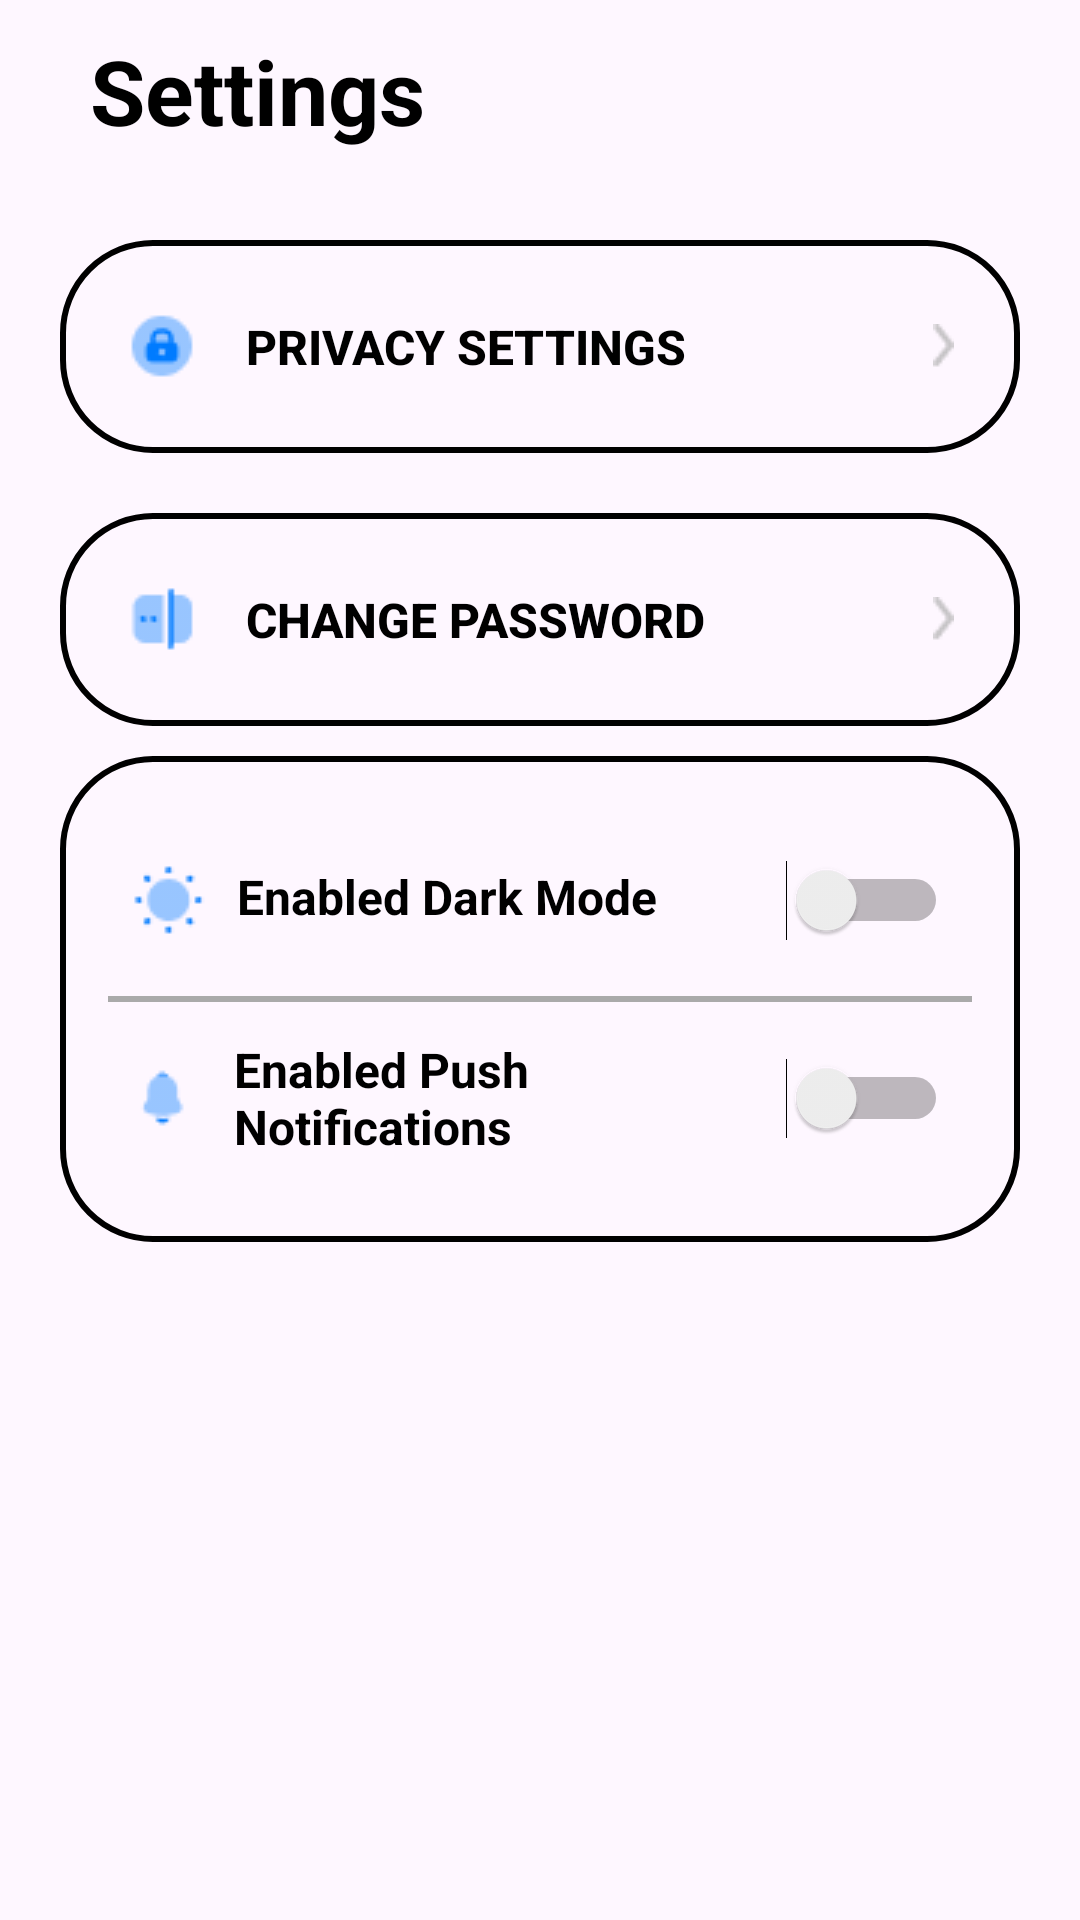

Produce the Android XML layout that renders to this screen, including the resource entries it uses.
<!-- AndroidManifest.xml: application theme Theme.TuluyanApp -->
<!-- res/layout/activity_settings.xml -->
<?xml version="1.0" encoding="utf-8"?>
<RelativeLayout xmlns:android="http://schemas.android.com/apk/res/android"
    xmlns:app="http://schemas.android.com/apk/res-auto"
    xmlns:tools="http://schemas.android.com/tools"
    android:id="@+id/main"
    android:layout_width="match_parent"
    android:layout_height="match_parent"
    tools:context=".fragments.TenantSettings">

    <TextView
        android:id="@+id/Rent"
        android:layout_width="wrap_content"
        android:layout_height="wrap_content"
        android:text="@string/app47"
        android:textColor="@color/black"
        android:textSize="30sp"
        android:textStyle="bold"
        android:layout_marginTop="10dp"
        android:layout_marginStart="30dp"
        android:layout_marginEnd="30dp" />

    <androidx.appcompat.widget.AppCompatButton
        android:id="@+id/privacy"
        android:layout_width="match_parent"
        android:layout_height="71dp"
        android:layout_centerHorizontal="true"
        android:layout_marginStart="20dp"
        android:layout_marginTop="80dp"
        android:layout_marginEnd="20dp"
        android:background="@drawable/button_border"
        android:drawableStart="@drawable/lock_circle"
        android:drawableEnd="@drawable/vect"
        android:padding="22dp"
        android:text="@string/app98"
        android:textColor="@color/black"
        android:textSize="16sp"
        android:textStyle="bold"
        android:gravity="start|center_vertical"
        android:drawablePadding="16dp"/>

    <androidx.appcompat.widget.AppCompatButton
        android:id="@+id/changepass"
        android:layout_width="match_parent"
        android:layout_height="71dp"
        android:layout_centerHorizontal="true"
        android:layout_marginTop="20dp"
        android:layout_marginStart="20dp"
        android:layout_marginEnd="20dp"
        android:background="@drawable/button_border"
        android:drawableStart="@drawable/password_check"
        android:drawableEnd="@drawable/vect"
        android:padding="22dp"
        android:text="@string/app99"
        android:textColor="@color/black"
        android:textSize="16sp"
        android:textStyle="bold"
        android:gravity="start|center_vertical"
        android:drawablePadding="16dp"
        android:layout_below="@id/privacy"/>

    <LinearLayout
        android:layout_width="match_parent"
        android:layout_height="wrap_content"
        android:layout_marginStart="20dp"
        android:layout_marginEnd="20dp"
        android:orientation="vertical"
        android:padding="16dp"
        android:layout_marginTop="10dp"
        android:background="@drawable/button_border"
        android:layout_below="@id/changepass">

        <LinearLayout
            android:layout_width="match_parent"
            android:layout_height="wrap_content"
            android:orientation="horizontal"
            android:gravity="center_vertical"
            android:padding="8dp">

            <TextView
                android:drawableStart="@drawable/sun"
                android:drawablePadding="10dp"
                android:layout_width="0dp"
                android:layout_height="wrap_content"
                android:layout_weight="1"
                android:text="@string/app100"
                android:textStyle="bold"
                android:textColor="@color/black"
                android:textSize="16sp" />

            <Switch
                android:id="@+id/switch_dark_mode"
                android:layout_width="wrap_content"
                android:layout_height="wrap_content"
                android:minWidth="48dp"
                android:minHeight="48dp" />
        </LinearLayout>

        <View
            android:layout_width="match_parent"
            android:layout_height="2dp"
            android:background="@android:color/darker_gray" />

        <LinearLayout
            android:layout_width="match_parent"
            android:layout_height="wrap_content"
            android:orientation="horizontal"
            android:gravity="center_vertical"
            android:padding="8dp">

            <TextView
                android:drawableStart="@drawable/notif"
                android:drawablePadding="13dp"
                android:layout_width="0dp"
                android:layout_height="wrap_content"
                android:layout_weight="1"
                android:textStyle="bold"
                android:text="@string/app101"
                android:textColor="@color/black"
                android:textSize="16sp" />

            
            <Switch
                android:id="@+id/switch_notif"
                android:layout_width="wrap_content"
                android:layout_height="wrap_content"
                android:minWidth="48dp"
                android:minHeight="48dp" />
        </LinearLayout>
    </LinearLayout>

</RelativeLayout>
<!-- resources referenced by this layout -->
<resources>
  <color name="black">#FF000000</color>
  <!-- drawable button_border (drawable) -->
  <shape xmlns:android="http://schemas.android.com/apk/res/android">
      <solid android:color="@android:color/transparent" />
      <stroke android:width="2dp" android:color="@color/black" />
      <corners android:radius="4dp" />
      <corners android:radius="30dp"/>
  </shape>
  <!-- drawable lock_circle: png bitmap (drawable, 591 bytes) -->
  <!-- drawable notif: png bitmap (drawable, 405 bytes) -->
  <!-- drawable password_check: png bitmap (drawable, 383 bytes) -->
  <!-- drawable sun: png bitmap (drawable, 525 bytes) -->
  <!-- drawable vect: png bitmap (drawable, 317 bytes) -->
  <string name="app100">Enabled Dark Mode</string>
  <string name="app101">Enabled Push Notifications</string>
  <string name="app47">Settings</string>
  <string name="app98">Privacy Settings</string>
  <string name="app99">Change Password</string>
  <style name="Theme.TuluyanApp" parent="Base.Theme.TuluyanApp" />
  <style name="Base.Theme.TuluyanApp" parent="Theme.Material3.DayNight.NoActionBar">
          
          
      </style>
</resources>
